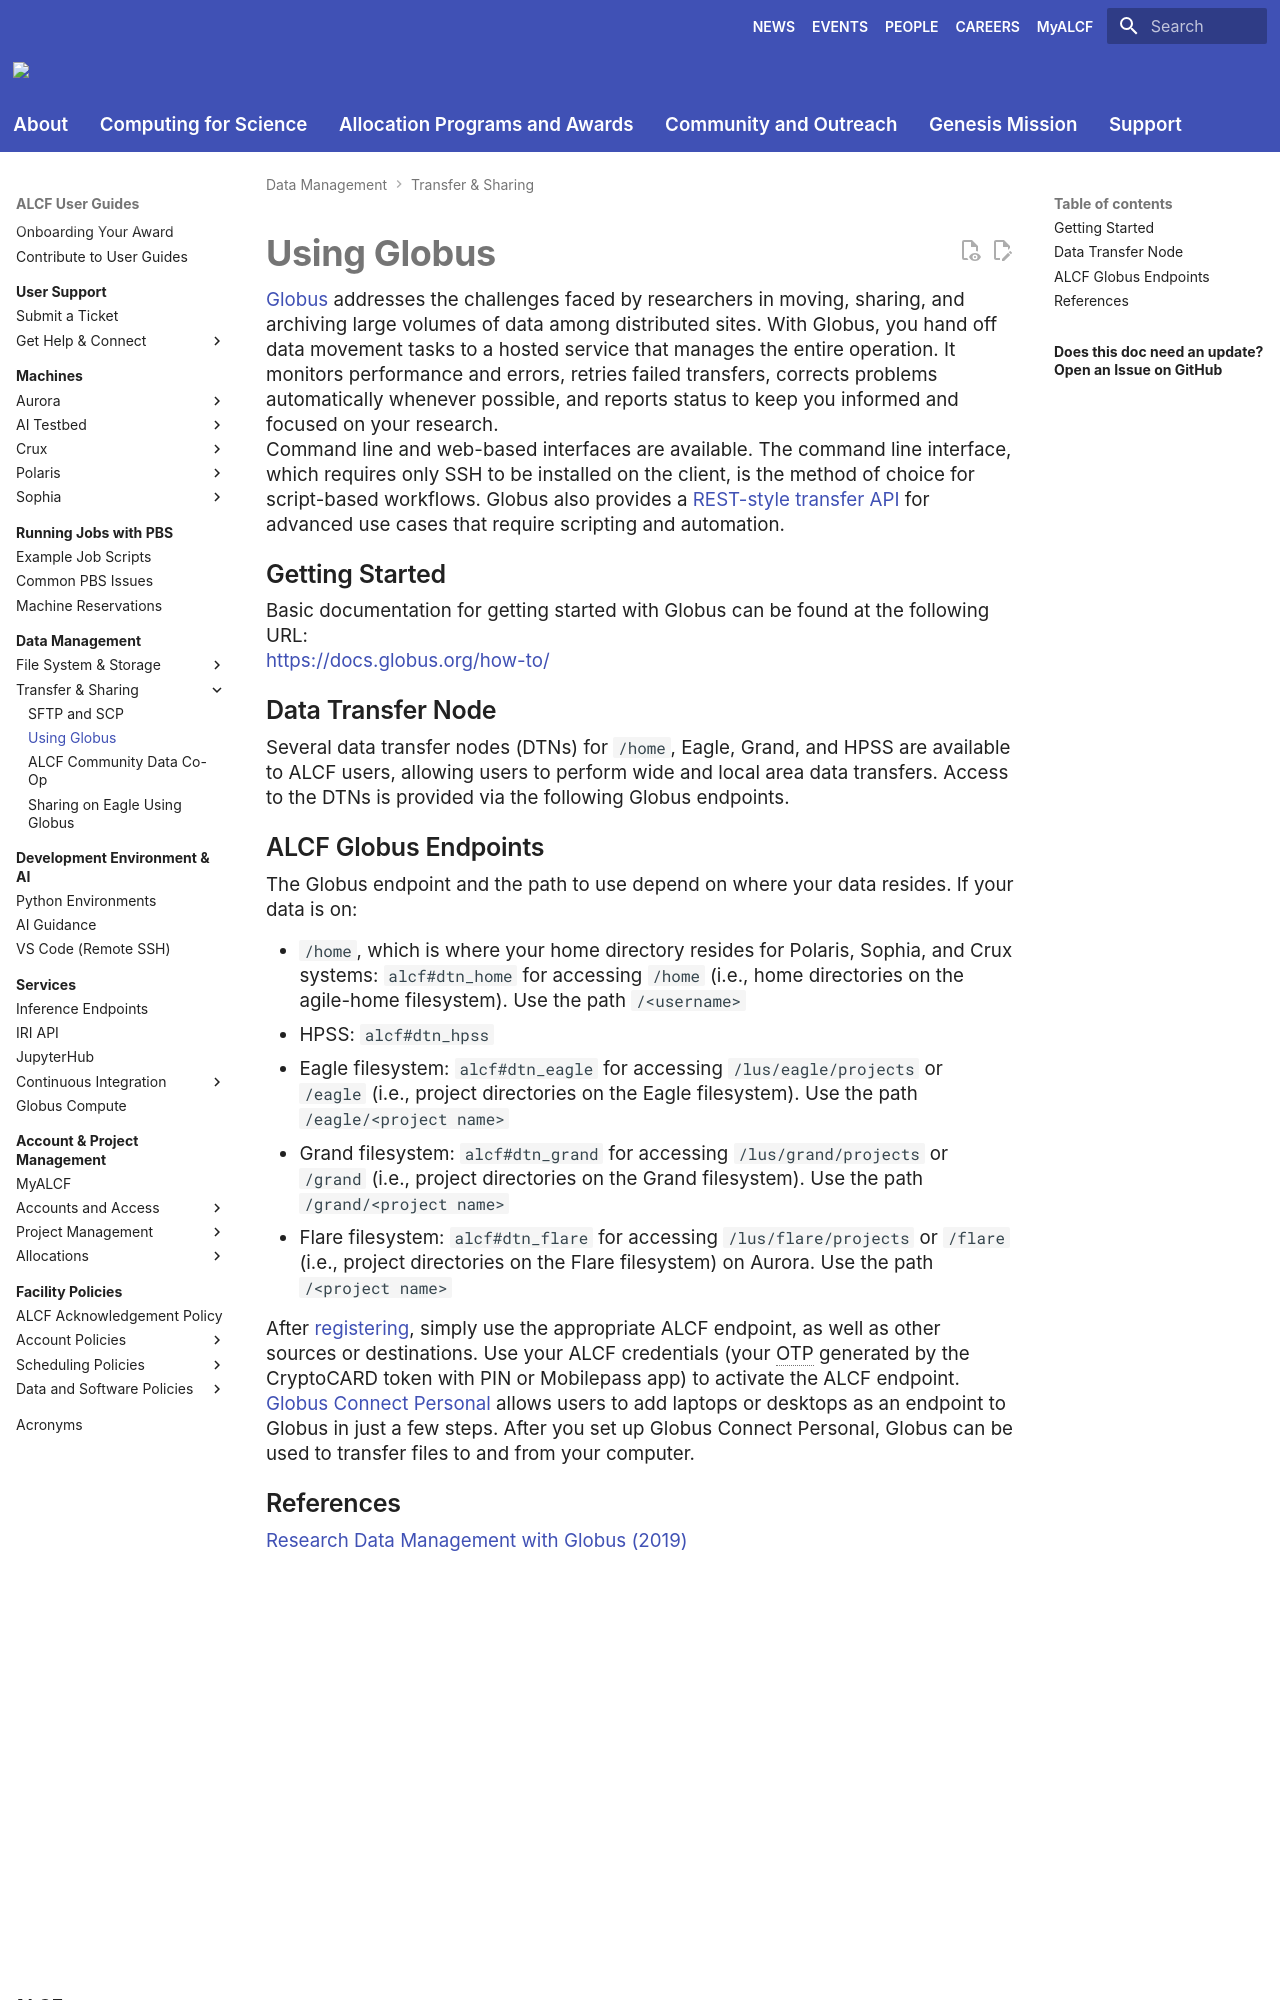

repository: argonne-lcf/user-guides · page: data-management/data-transfer/using-globus/index.html · generator: mkdocs

# Using Globus

[Globus](http://www.globus.org/) addresses the challenges faced by researchers in moving, sharing, and archiving large volumes of data among distributed sites. With Globus, you hand off data movement tasks to a hosted service that manages the entire operation. It monitors performance and errors, retries failed transfers, corrects problems automatically whenever possible, and reports status to keep you informed and focused on your research.

Command line and web-based interfaces are available. The command line interface, which requires only SSH to be installed on the client, is the method of choice for script-based workflows. Globus also provides a [REST-style transfer API](https://docs.globus.org/api/transfer/) for advanced use cases that require scripting and automation.

## Getting Started

Basic documentation for getting started with Globus can be found at the following URL:  
[https://docs.globus.org/how-to/](https://docs.globus.org/how-to/)

## Data Transfer Node

Several data transfer nodes (DTNs) for `/home`, Eagle, Grand, and HPSS are available to ALCF users, allowing users to perform wide and local area data transfers. Access to the DTNs is provided via the following Globus endpoints.
